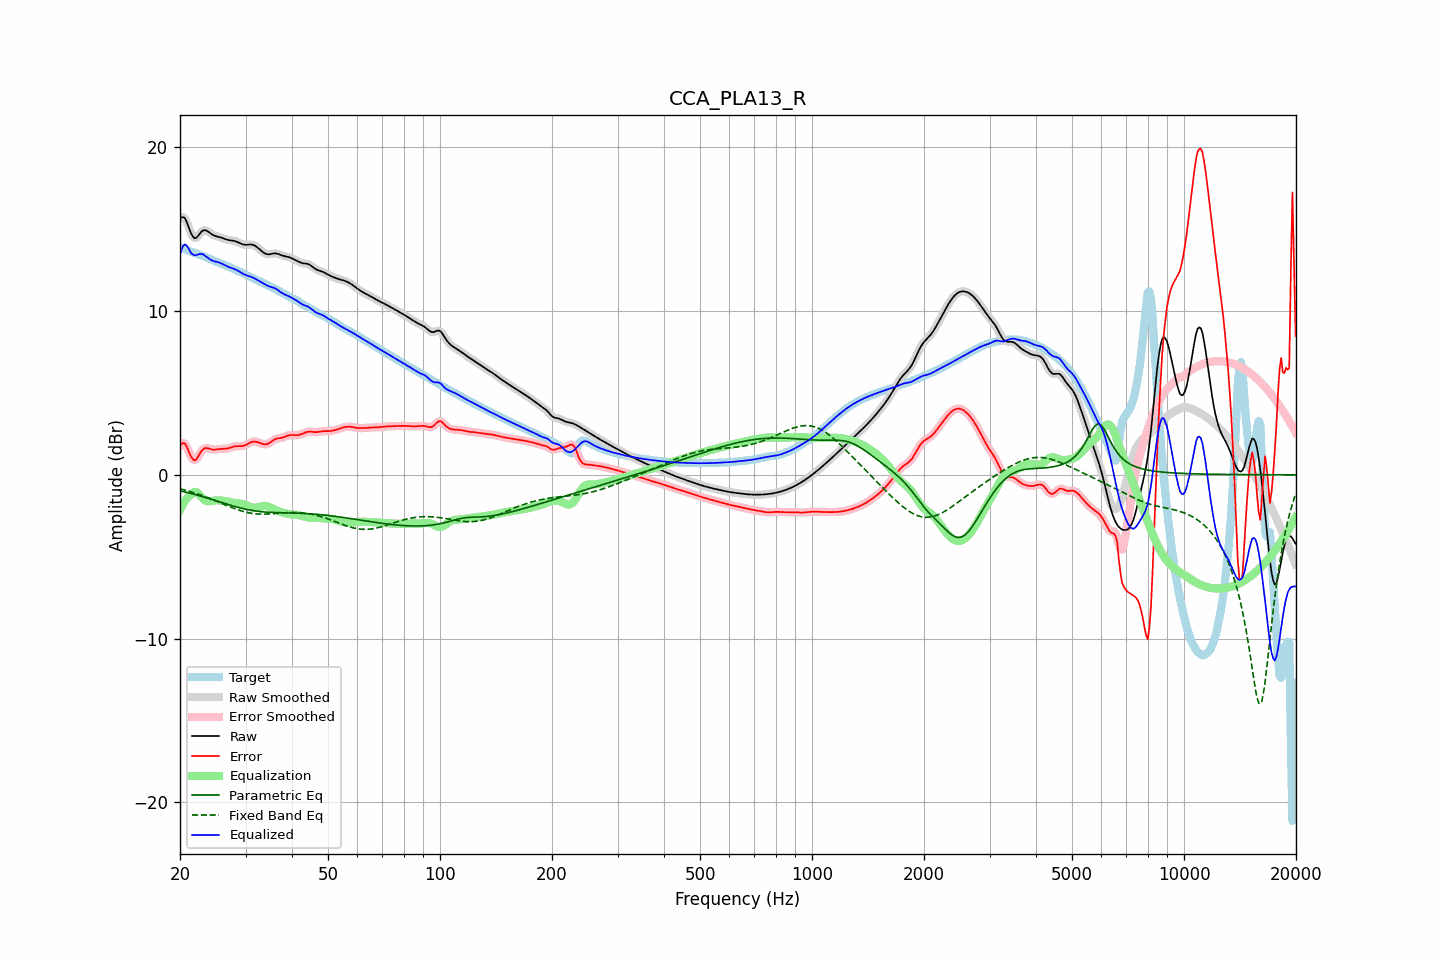

Data behind this chart, as committed beside it:
frequency, raw, error, smoothed, error_smoothed, equalization, parametric_eq, fixed_band_eq, equalized_raw, equalized_smoothed, target
20.00, 15.63, 1.76, 15.64, 1.77, -2.14, -0.97, -0.85, 13.49, 13.50, 13.88
20.20, 15.73, 1.89, 15.73, 1.89, -1.94, -1.00, -0.88, 13.79, 13.79, 13.84
20.40, 15.75, 1.94, 15.74, 1.93, -1.76, -1.02, -0.90, 13.99, 13.98, 13.81
20.61, 15.69, 1.91, 15.67, 1.89, -1.60, -1.04, -0.93, 14.09, 14.06, 13.78
20.81, 15.49, 1.75, 15.49, 1.75, -1.47, -1.06, -0.96, 14.02, 14.02, 13.74
21.02, 15.25, 1.54, 15.24, 1.53, -1.36, -1.09, -0.99, 13.89, 13.89, 13.71
21.23, 14.97, 1.30, 14.98, 1.30, -1.27, -1.11, -1.01, 13.70, 13.71, 13.68
21.44, 14.73, 1.09, 14.74, 1.10, -1.20, -1.14, -1.04, 13.53, 13.54, 13.64
21.66, 14.57, 0.96, 14.56, 0.95, -1.10, -1.17, -1.07, 13.47, 13.46, 13.61
21.87, 14.45, 0.88, 14.48, 0.91, -1.05, -1.19, -1.10, 13.41, 13.43, 13.57
22.09, 14.48, 0.94, 14.48, 0.95, -1.05, -1.22, -1.14, 13.42, 13.43, 13.53
22.31, 14.57, 1.07, 14.56, 1.07, -1.11, -1.25, -1.17, 13.46, 13.45, 13.50
22.54, 14.69, 1.23, 14.69, 1.23, -1.21, -1.27, -1.20, 13.48, 13.48, 13.46
22.76, 14.82, 1.40, 14.81, 1.39, -1.32, -1.30, -1.24, 13.50, 13.49, 13.42
22.99, 14.91, 1.53, 14.90, 1.52, -1.43, -1.33, -1.27, 13.49, 13.47, 13.38
23.22, 14.95, 1.60, 14.94, 1.60, -1.52, -1.36, -1.31, 13.43, 13.43, 13.34
23.45, 14.94, 1.63, 14.94, 1.63, -1.58, -1.39, -1.34, 13.36, 13.36, 13.30
23.69, 14.89, 1.63, 14.89, 1.63, -1.61, -1.42, -1.38, 13.28, 13.28, 13.26
23.92, 14.82, 1.60, 14.82, 1.60, -1.62, -1.45, -1.42, 13.21, 13.21, 13.22
24.16, 14.75, 1.57, 14.75, 1.57, -1.61, -1.48, -1.46, 13.14, 13.15, 13.18
24.40, 14.68, 1.55, 14.69, 1.55, -1.59, -1.51, -1.50, 13.09, 13.10, 13.13
24.65, 14.63, 1.54, 14.63, 1.54, -1.57, -1.54, -1.54, 13.06, 13.06, 13.09
24.89, 14.59, 1.55, 14.60, 1.55, -1.56, -1.57, -1.58, 13.03, 13.03, 13.05
25.14, 14.57, 1.56, 14.57, 1.56, -1.56, -1.60, -1.62, 13.01, 13.01, 13.01
25.39, 14.54, 1.57, 14.54, 1.57, -1.56, -1.63, -1.66, 12.98, 12.98, 12.97
25.65, 14.51, 1.58, 14.51, 1.58, -1.57, -1.66, -1.70, 12.95, 12.95, 12.93
25.91, 14.48, 1.59, 14.48, 1.59, -1.58, -1.69, -1.74, 12.90, 12.90, 12.89
26.16, 14.44, 1.59, 14.44, 1.59, -1.59, -1.72, -1.79, 12.85, 12.85, 12.85
26.43, 14.40, 1.59, 14.41, 1.59, -1.60, -1.75, -1.83, 12.80, 12.80, 12.81
26.69, 14.37, 1.60, 14.37, 1.60, -1.62, -1.79, -1.87, 12.75, 12.75, 12.77
26.96, 14.35, 1.62, 14.35, 1.63, -1.64, -1.82, -1.91, 12.71, 12.71, 12.73
27.23, 14.33, 1.65, 14.33, 1.65, -1.66, -1.84, -1.95, 12.67, 12.67, 12.68
27.50, 14.32, 1.69, 14.32, 1.69, -1.68, -1.87, -1.99, 12.64, 12.64, 12.63
27.77, 14.31, 1.72, 14.31, 1.71, -1.70, -1.90, -2.03, 12.61, 12.61, 12.59
28.05, 14.29, 1.74, 14.28, 1.74, -1.72, -1.93, -2.06, 12.57, 12.57, 12.55
28.33, 14.25, 1.75, 14.25, 1.75, -1.73, -1.96, -2.10, 12.52, 12.52, 12.50
28.62, 14.21, 1.75, 14.21, 1.75, -1.74, -1.98, -2.13, 12.47, 12.47, 12.46
28.90, 14.17, 1.75, 14.17, 1.75, -1.75, -2.01, -2.17, 12.41, 12.41, 12.42
29.19, 14.12, 1.75, 14.12, 1.75, -1.77, -2.03, -2.20, 12.36, 12.36, 12.37
29.48, 14.08, 1.76, 14.09, 1.76, -1.79, -2.06, -2.23, 12.29, 12.30, 12.32
29.78, 14.06, 1.79, 14.06, 1.79, -1.82, -2.08, -2.25, 12.25, 12.25, 12.28
30.08, 14.05, 1.83, 14.06, 1.83, -1.85, -2.10, -2.28, 12.20, 12.21, 12.23
30.38, 14.06, 1.88, 14.06, 1.88, -1.89, -2.12, -2.30, 12.17, 12.17, 12.18
30.68, 14.07, 1.94, 14.07, 1.94, -1.93, -2.14, -2.32, 12.14, 12.14, 12.13
30.99, 14.07, 1.99, 14.07, 1.99, -1.97, -2.16, -2.34, 12.11, 12.11, 12.09
31.30, 14.06, 2.02, 14.06, 2.02, -1.99, -2.18, -2.35, 12.07, 12.07, 12.04
31.61, 14.03, 2.03, 14.03, 2.03, -2.01, -2.19, -2.37, 12.02, 12.02, 12.00
31.93, 13.98, 2.03, 13.97, 2.03, -2.00, -2.21, -2.38, 11.97, 11.97, 11.95
32.24, 13.90, 2.00, 13.90, 2.01, -1.99, -2.22, -2.39, 11.91, 11.91, 11.90
32.57, 13.82, 1.97, 13.82, 1.97, -1.97, -2.23, -2.39, 11.86, 11.86, 11.85
32.89, 13.74, 1.94, 13.74, 1.94, -1.94, -2.24, -2.40, 11.80, 11.80, 11.80
33.22, 13.66, 1.90, 13.65, 1.90, -1.91, -2.25, -2.40, 11.74, 11.74, 11.75
33.55, 13.58, 1.87, 13.58, 1.87, -1.90, -2.26, -2.40, 11.68, 11.69, 11.71
33.89, 13.52, 1.86, 13.52, 1.87, -1.89, -2.27, -2.40, 11.63, 11.63, 11.66
34.23, 13.49, 1.88, 13.49, 1.88, -1.91, -2.28, -2.39, 11.58, 11.58, 11.61
34.57, 13.47, 1.91, 13.47, 1.91, -1.94, -2.29, -2.39, 11.53, 11.53, 11.56
34.92, 13.48, 1.97, 13.48, 1.97, -1.98, -2.29, -2.38, 11.50, 11.50, 11.51
35.27, 13.50, 2.04, 13.50, 2.04, -2.03, -2.30, -2.38, 11.47, 11.47, 11.46
35.62, 13.52, 2.11, 13.52, 2.11, -2.08, -2.30, -2.37, 11.44, 11.44, 11.41
35.97, 13.53, 2.17, 13.53, 2.16, -2.13, -2.30, -2.36, 11.40, 11.40, 11.37
... 635 more rows
